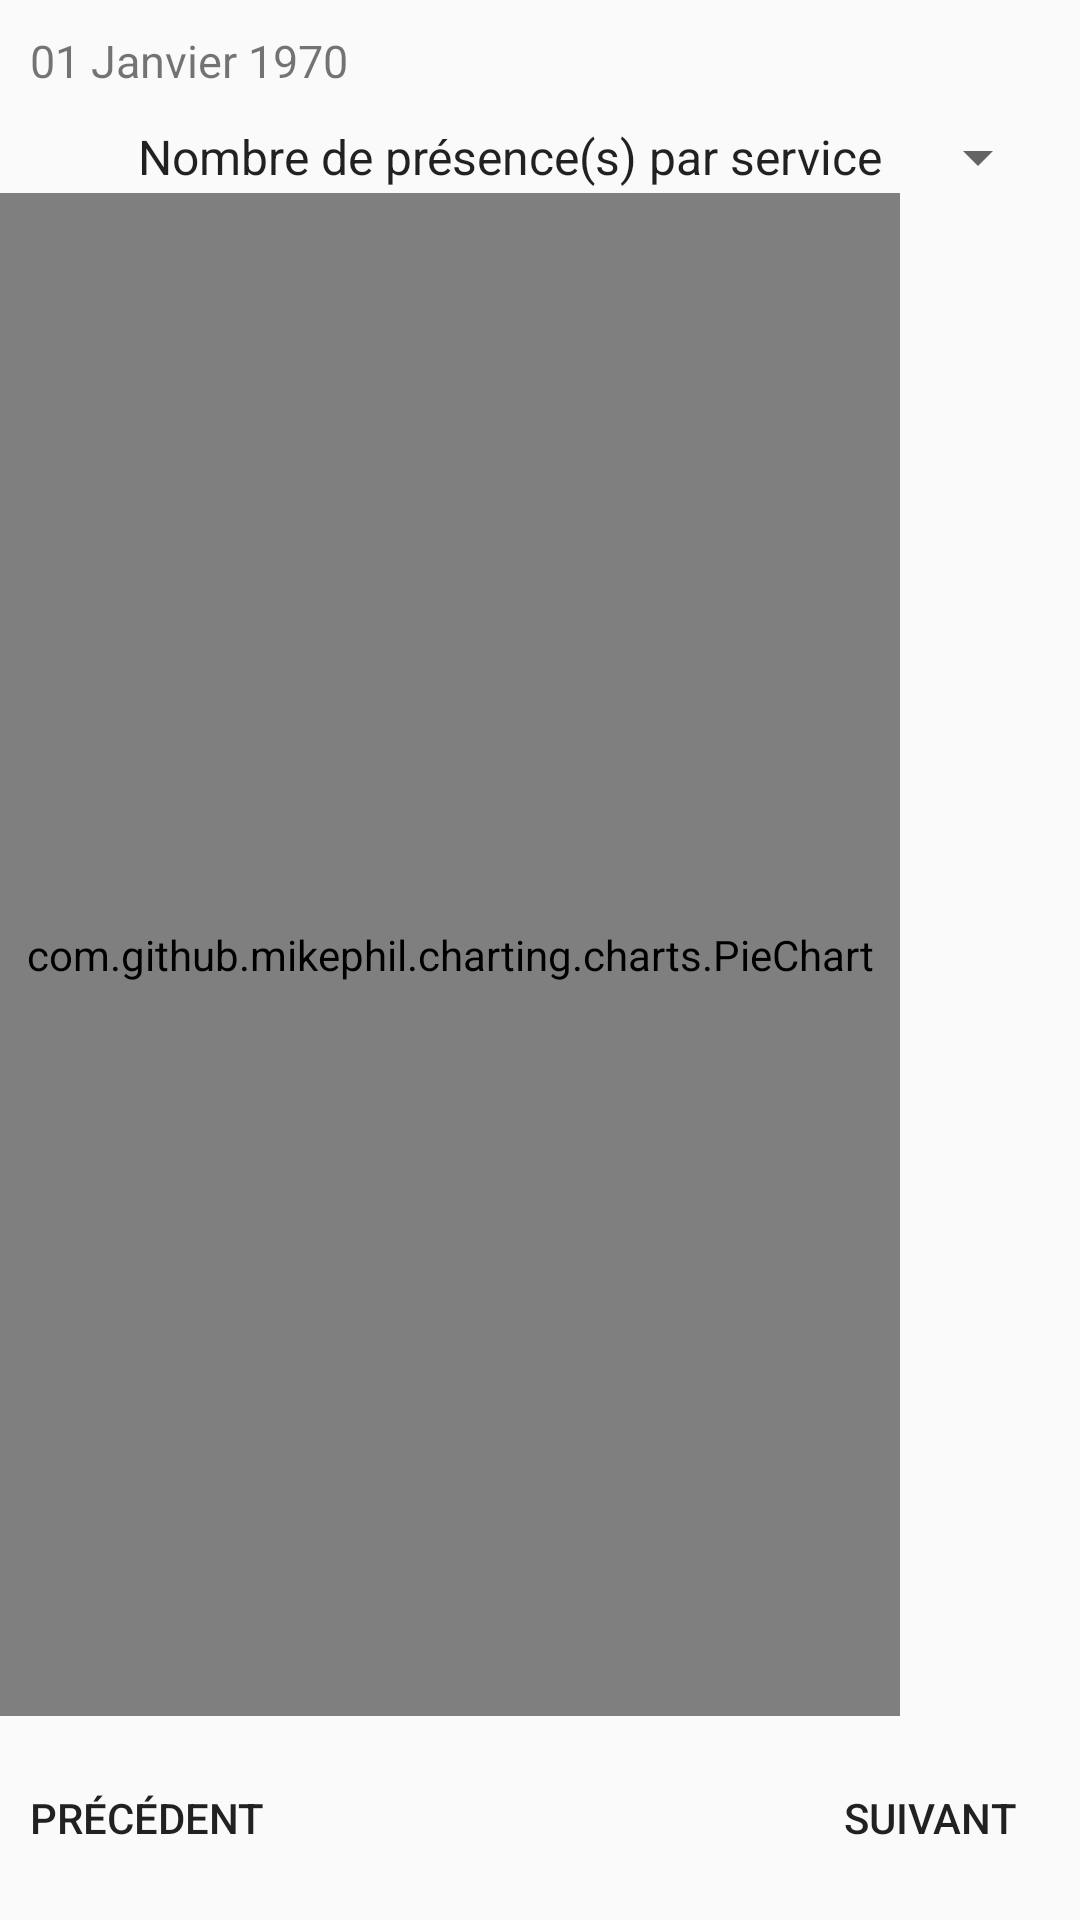

Android layout source for this screen:
<!-- AndroidManifest.xml: application theme MyAppTheme -->
<!-- res/layout/activity_consult_statistic_by_service.xml -->
<?xml version="1.0" encoding="utf-8"?>
<androidx.constraintlayout.widget.ConstraintLayout
    xmlns:android="http://schemas.android.com/apk/res/android"
xmlns:app="http://schemas.android.com/apk/res-auto"
xmlns:tools="http://schemas.android.com/tools"
android:layout_width="match_parent"
android:layout_height="match_parent"
android:orientation="vertical"
app:layout_constraintBottom_toBottomOf="parent"
app:layout_constraintEnd_toEndOf="parent"
app:layout_constraintStart_toStartOf="parent"
app:layout_constraintTop_toTopOf="parent"
    tools:context=".View.activity.ConsultStatisticsByService">
    <TextView
        app:layout_constraintStart_toStartOf="parent"
        android:layout_marginStart="10dp"
        app:layout_constraintTop_toTopOf="parent"
        android:layout_marginTop="10dp"
        android:id="@+id/report_date"
        android:layout_height="wrap_content"
        android:textSize="15sp"
        android:text="@string/period"
        android:layout_width="wrap_content"/>

    <Spinner
        app:layout_constraintTop_toBottomOf="@id/report_date"
        app:layout_constraintEnd_toEndOf="parent"
        android:layout_marginEnd="10dp"
        android:id="@+id/stat__status"
        android:layout_width="wrap_content"
        android:layout_height="wrap_content"
        android:layout_marginTop="10dp"
        android:entries="@array/status"
        android:spinnerMode="dialog" />



    <com.github.mikephil.charting.charts.PieChart
        app:layout_constraintStart_toStartOf="parent"

        app:layout_constraintTop_toBottomOf="@+id/stat__status"
        app:layout_constraintBottom_toTopOf="@+id/layout"
        android:layout_marginBottom="10dp"
        android:layout_marginStart="0dp"
        android:layout_width="300dp"
        android:layout_height="0dp"
        android:id="@+id/pieChart_view"/>
    <androidx.constraintlayout.widget.ConstraintLayout
android:id="@+id/layout"
        android:layout_width="match_parent"
        android:layout_height="wrap_content"
        android:layout_marginStart="0dp"
        android:layout_marginTop="84dp"
        android:layout_marginEnd="0dp"
        android:orientation="horizontal"
        app:layout_constraintEnd_toEndOf="parent"
        app:layout_constraintStart_toStartOf="parent"
        app:layout_constraintHorizontal_bias="0.5"
        android:layout_marginBottom="10dp"
        app:layout_constraintBottom_toBottomOf="parent">

        <Button
            app:layout_constraintTop_toTopOf="parent"
            app:layout_constraintStart_toStartOf="parent"
            android:id="@+id/report_previous"
            android:layout_width="wrap_content"
            android:layout_height="wrap_content"
            android:background="@drawable/shapelogin"
            android:backgroundTint="@color/colorPrimary"
            android:padding="10dp"
            android:shadowColor="@android:color/transparent"

            android:text="@string/previous"

            />

        <Button
            app:layout_constraintEnd_toEndOf="parent"
            app:layout_constraintTop_toTopOf="parent"
            android:id="@+id/report_next"
            android:layout_width="100dp"
            android:layout_height="wrap_content"
            android:layout_gravity="end"
            android:background="@drawable/shapelogin"
            android:backgroundTint="@color/colorPrimary"
            android:padding="10dp"
            android:shadowColor="@android:color/transparent"
            android:text="@string/next"

            />
    </androidx.constraintlayout.widget.ConstraintLayout>



</androidx.constraintlayout.widget.ConstraintLayout>
<!-- resources referenced by this layout -->
<resources>
  <string-array name="status">
          <item>Nombre de présence(s) par service</item>
          <item>Nombre d\'absence(s) par service</item>
          <item>Nombre de retard(s) par service</item>
      </string-array>
  <color name="colorPrimary">#3F51B5</color>
  <string name="next">Suivant</string>
  <string name="period">01 Janvier 1970</string>
  <string name="previous">Précédent</string>
  <style name="MyAppTheme" parent="Theme.AppCompat.Light.DarkActionBar">
          
          <item name="colorPrimary">@color/colorPrimary</item>
          <item name="colorPrimaryDark">@color/colorPrimaryDark</item>
          <item name="colorAccent">@color/colorAccent</item>
          <item name="android:alertDialogStyle">@style/MyAlertDialogStyle</item>
      </style>
  <color name="colorPrimaryDark">#303F9F</color>
  <color name="colorAccent">#FF4081</color>
  <style name="MyAlertDialogStyle" parent="Theme.AppCompat.Light.Dialog.Alert">
          <item name="colorAccent">@color/dialog_button</item>
          <item name="android:textColorPrimary">@color/dialog_button</item>
          <item name="android:colorBackground">@color/primaryColor</item>
          <item name="backgroundColor">@color/dialog_background</item>
          
          <item name="android:textColor">#212121</item>
          <item name="android:textColorSecondary">#757575</item>
      </style>
  <color name="dialog_button">#f5ef3c</color>
  <color name="primaryColor">#e91e63</color>
  <color name="dialog_background">#5fa3d0</color>
</resources>
